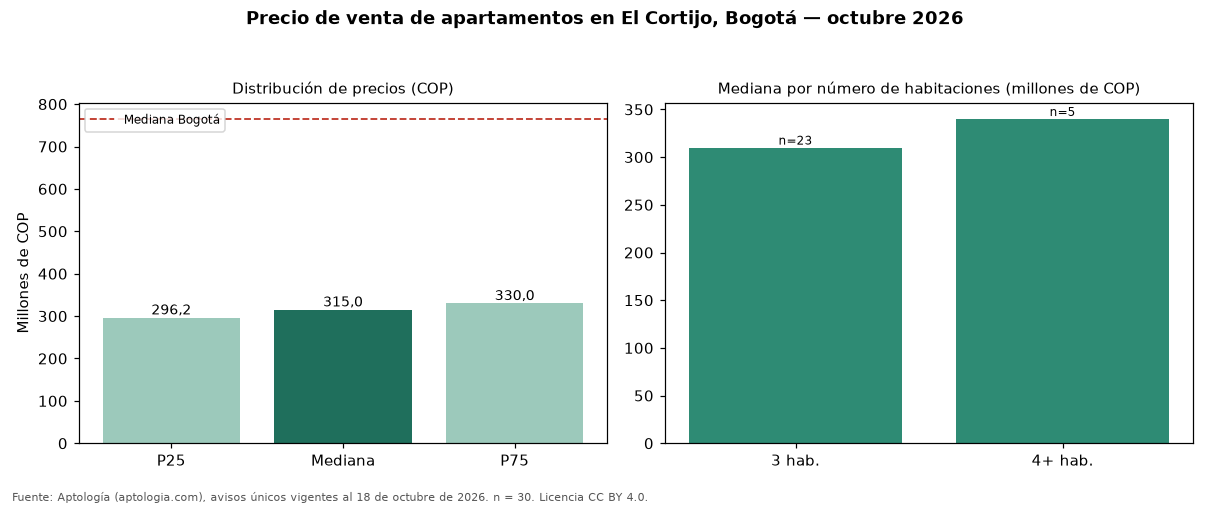

Source data for this figure (header and first rows):
seccion, metrica, valor_cop, n
precio, p25, 296250000, 30
precio, mediana, 315000000, 30
precio, p75, 330000000, 30
cop_por_m2, p25, 4792407, 30
cop_por_m2, mediana, 5111786, 30
cop_por_m2, p75, 5528846, 30
area, area_mediana_m2, 62.0, 30
habitaciones, 3, 310000000, 23
habitaciones, 4+, 340000000, 5
administracion, mediana, 248500, 26
estrato, moda, 3, 
parqueadero, porcentaje_con_parqueadero, 73.3, 30
ciudad, mediana_ciudad, 765000000, 33308
ciudad, mediana_cop_por_m2_ciudad, 7407407, 33308
